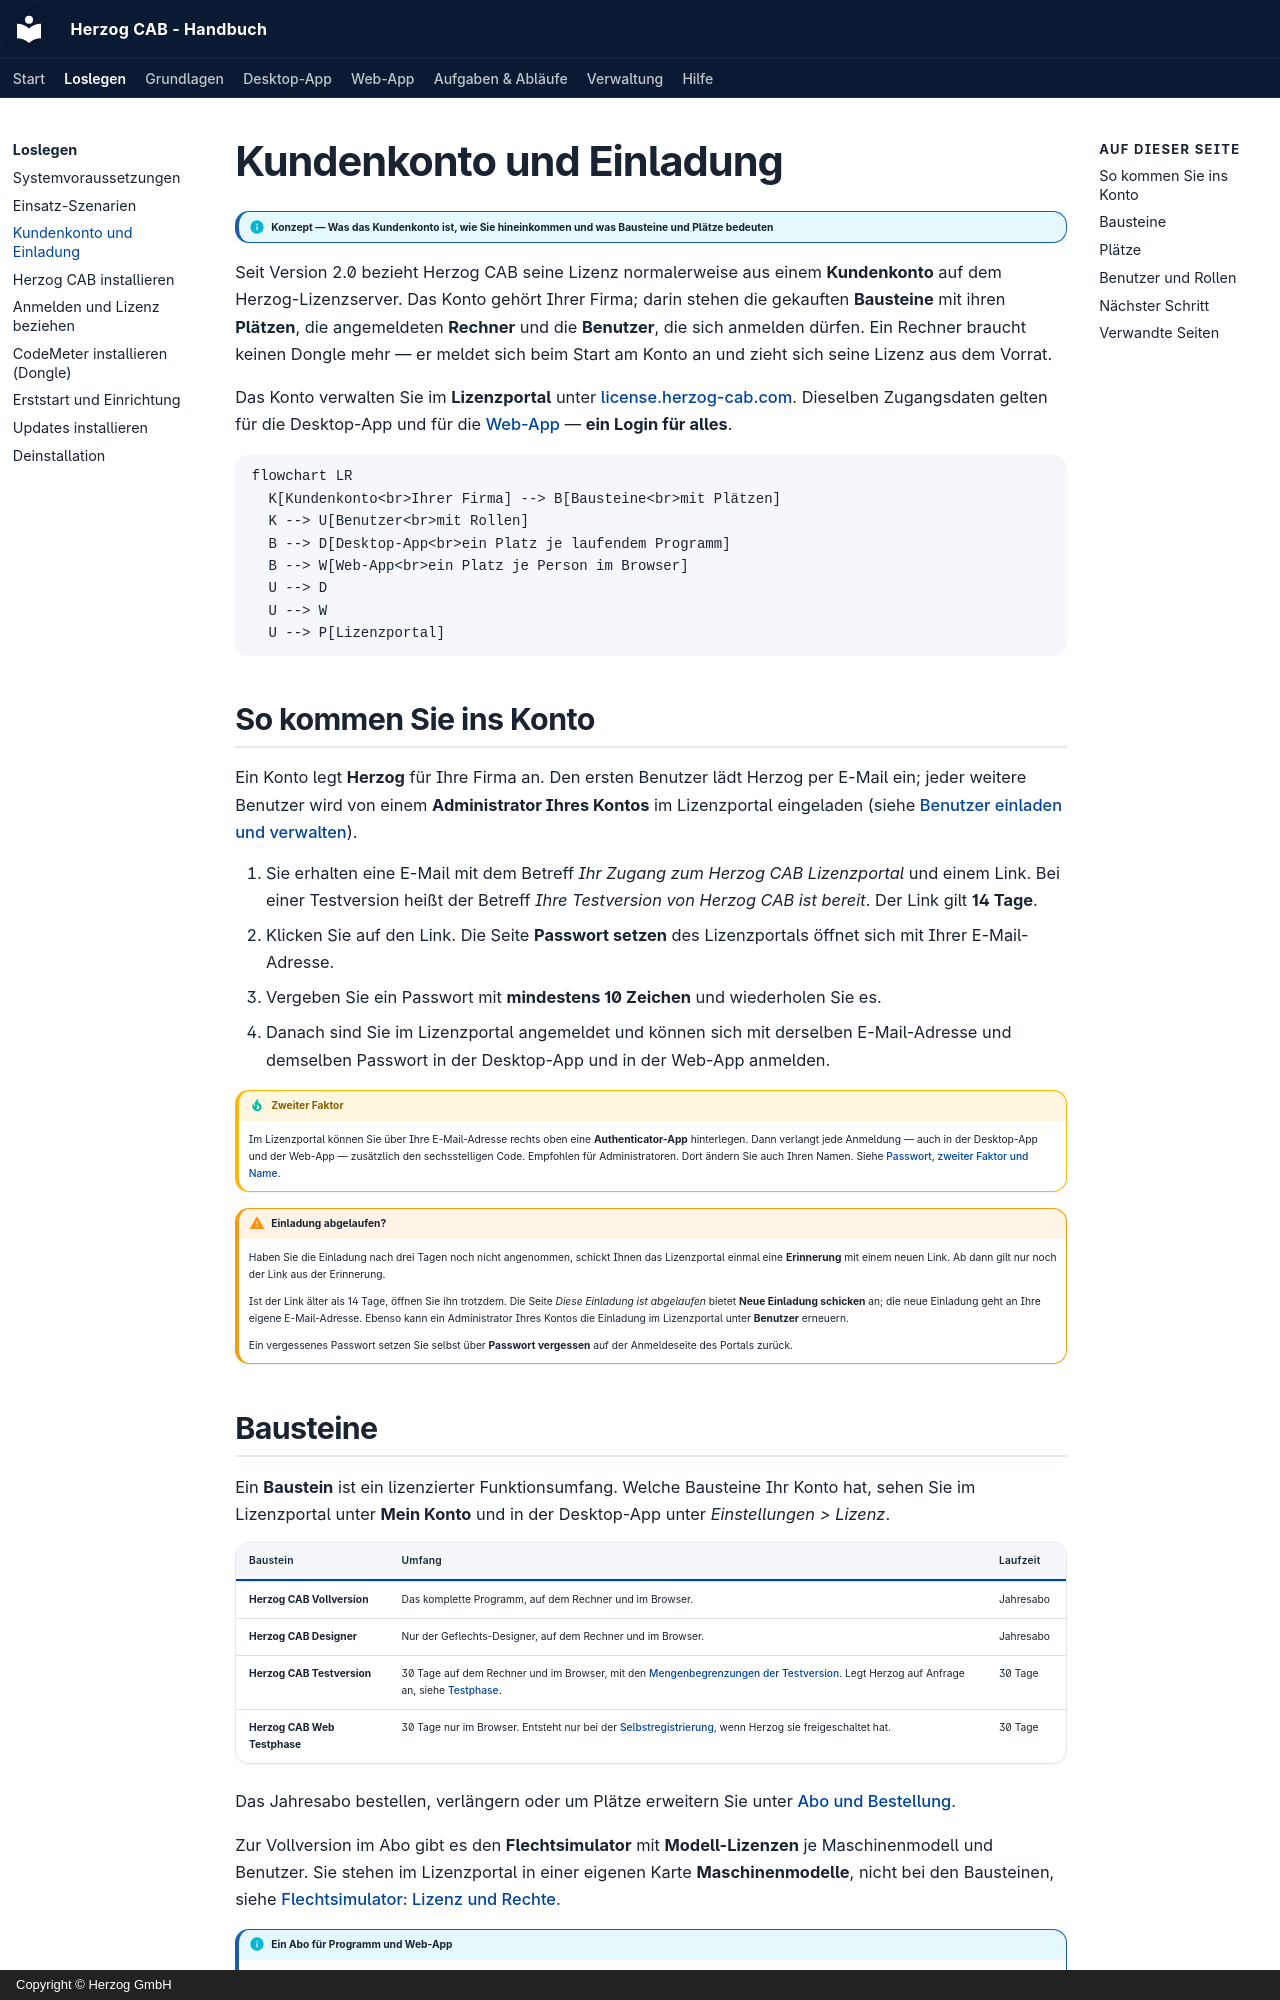

repository: Herzog-GmbH/HerzogCAB-Docs · page: setup/account/index.html · generator: mkdocs · copyright: Copyright © Herzog GmbH

# Kundenkonto und Einladung

!!! info "Konzept — Was das Kundenkonto ist, wie Sie hineinkommen und was Bausteine und Plätze bedeuten"

Seit Version 2.0 bezieht Herzog CAB seine Lizenz normalerweise aus einem
**Kundenkonto** auf dem Herzog-Lizenzserver. Das Konto gehört Ihrer Firma;
darin stehen die gekauften **Bausteine** mit ihren **Plätzen**, die
angemeldeten **Rechner** und die **Benutzer**, die sich anmelden dürfen. Ein
Rechner braucht keinen Dongle mehr — er meldet sich beim Start am Konto an
und zieht sich seine Lizenz aus dem Vorrat.

Das Konto verwalten Sie im **Lizenzportal** unter
[license.herzog-cab.com](https://license.herzog-cab.com). Dieselben
Zugangsdaten gelten für die Desktop-App und für die
[Web-App](../web/index.md) — **ein Login für alles**.

```mermaid
flowchart LR
  K[Kundenkonto<br>Ihrer Firma] --> B[Bausteine<br>mit Plätzen]
  K --> U[Benutzer<br>mit Rollen]
  B --> D[Desktop-App<br>ein Platz je laufendem Programm]
  B --> W[Web-App<br>ein Platz je Person im Browser]
  U --> D
  U --> W
  U --> P[Lizenzportal]
```

## So kommen Sie ins Konto

Ein Konto legt **Herzog** für Ihre Firma an. Den ersten Benutzer lädt Herzog
per E-Mail ein; jeder weitere Benutzer wird von einem **Administrator Ihres
Kontos** im Lizenzportal eingeladen (siehe
[Benutzer einladen und verwalten](../portal/users.md)).

1. Sie erhalten eine E-Mail mit dem Betreff *Ihr Zugang zum Herzog CAB
   Lizenzportal* und einem Link. Bei einer Testversion heißt der Betreff
   *Ihre Testversion von Herzog CAB ist bereit*. Der Link gilt
   **14 Tage**.
2. Klicken Sie auf den Link. Die Seite **Passwort setzen** des Lizenzportals
   öffnet sich mit Ihrer E-Mail-Adresse.
3. Vergeben Sie ein Passwort mit **mindestens 10 Zeichen** und wiederholen
   Sie es.
4. Danach sind Sie im Lizenzportal angemeldet und können sich mit derselben
   E-Mail-Adresse und demselben Passwort in der Desktop-App und in der
   Web-App anmelden.

!!! tip "Zweiter Faktor"
    Im Lizenzportal können Sie über Ihre E-Mail-Adresse rechts oben eine
    **Authenticator-App** hinterlegen. Dann verlangt jede Anmeldung — auch in
    der Desktop-App und der Web-App — zusätzlich den sechsstelligen Code.
    Empfohlen für Administratoren. Dort ändern Sie auch Ihren Namen. Siehe
    [Passwort, zweiter Faktor und Name](../portal/security.md).

!!! warning "Einladung abgelaufen?"
    Haben Sie die Einladung nach drei Tagen noch nicht angenommen, schickt
    Ihnen das Lizenzportal einmal eine **Erinnerung** mit einem neuen
    Link. Ab dann gilt nur noch der Link aus der Erinnerung.

    Ist der Link älter als 14 Tage, öffnen Sie ihn trotzdem. Die Seite
    *Diese Einladung ist abgelaufen* bietet **Neue Einladung schicken**
    an; die neue Einladung geht an Ihre eigene E-Mail-Adresse. Ebenso
    kann ein Administrator Ihres Kontos die Einladung im Lizenzportal
    unter **Benutzer** erneuern.

    Ein vergessenes Passwort setzen Sie selbst über **Passwort vergessen**
    auf der Anmeldeseite des Portals zurück.
